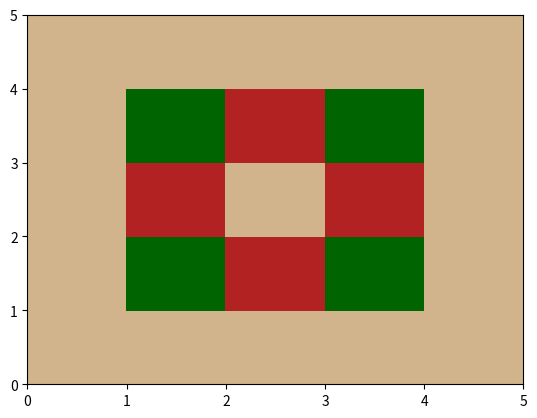

Generate this figure with matplotlib:
#Keeping track of what needs to happen in the lab
'''
What is actually happening?
    step 1: need to create a 3x3 forest with a
    buffer around the outside
    step 2: need to set the center of forest to be burning
    step 3: need to roll a dice to see where the fire will
    spread over a series of specific time steps, but it will
    not spread diagonally
    step 4: check how the model runs through visualizing
'''

#Section 1: Libraries

#The start of the script with a description of the purpose and
# a main place where libraries can be imported.

#!/usr/bin/env python3

'''
This file contains tools and scripts for completing Lab 1 for CLaSP410.
To reproduce the plots shown in the lab report, follow the steps below!

All instances of '# %%' are merely to divide the code into cells for each part.
The goal was to create ease when debugging individual sections of the cocde.
'''
import numpy as np
import matplotlib.pyplot as plt 
import matplotlib.gridspec as grid
import scipy as sp
from matplotlib.colors import ListedColormap #creating a custom color map

#Section 2: Defining Variables

#Define constants for the different states of the forest
burnt_bare = 1 #depicted as a tan color in the figures to show bare ground
alive_forest = 2 #depicted as a green color in the figures to show trees
on_fire = 3 #depicted as a red color in the figures to show flames

p_spread = 1.0 # Chance to spread to adjacent cells.
p_bare = 0.0 # Chance of cell to start as a bare patch.
p_ignite = 0.0 # Chance of cell to start on fire.

#Implement time as a varaible for the model
time_step = 1

#Section 3: Original Forest

#Create a 3x3 forest 

nx, ny = 5, 5 # Number of cells in X and Y direction, including buffer.

#creating the main forest array that the rest of the model will build from
ori_forest = np.zeros([ny, nx]) + 2

#setting the outside grid to be 1, so the fire will not spread into the ghost cells
for a in range(nx):
    ori_forest[0, a] = 1

for b in range(nx):
    ori_forest[b, 0] = 1

for c in range(ny):
    ori_forest[4, c] = 1

for d in range(ny):
    ori_forest[d, 4] = 1

print(ori_forest)

#Section 4: Begin the Burning

#Randomly generate forest with bare and forested cells
for i in range(1,nx-1): #Set range to avoid ghost nodes
    for j in range(1,ny-1):
        # Roll our "dice" to see if we get a bare spot:
        if np.random.rand() < p_bare:
            ori_forest[j, i] = burnt_bare # 1 is a bare spot randomly generated
        elif np.random.rand() < p_ignite:
            ori_forest[j,i] = on_fire

#Create a copy of the original forest to begin burning

ori_forest[2,2] = on_fire

burn_forest = np.copy(ori_forest)

print(burn_forest)

#Section 5: Spread the fire

'''
Create loop to begin rolling the dice to see where the randomly generated forest
will catch on fire and begin burning
'''

for k in range(0, time_step):
    for i in range(1,nx-1): #Set range to avoid ghost nodes
        for j in range(1,ny-1):
            print(f"Current Position: {j, i}")
            # Roll the dice to see if the fire will spread
            if ori_forest[j,i] == on_fire:
                if np.random.rand() < p_spread:
                    if ori_forest[j,i+1] == alive_forest:
                        burn_forest[j,i+1] = on_fire
                        print("Spreading!!")
                if np.random.rand() < p_spread:
                    if ori_forest[j+1,i] == alive_forest:
                        burn_forest[j+1, i] = on_fire
                        print("Spreading!!")
                if np.random.rand() < p_spread:
                    if ori_forest[j,i-1] == alive_forest:
                        burn_forest[j,i-1] = on_fire
                        print("Spreading!!")
                if np.random.rand() < p_spread:
                    if ori_forest[j-1,i] == alive_forest:
                        burn_forest[j-1,i] = on_fire
                        print("Spreading!!")

                burn_forest[j,i] = 1
                        
    ori_forest = np.copy(burn_forest)
   
    print(ori_forest)


#Section 6: Start visualizing the model

# Generate our custom segmented color map for this project.
# We can specify colors by names and then
# create a colormap that only uses those names. We have 3 fundamental
# states, so we want only 3 colors.
# Color info:
#https://matplotlib.org/stable/gallery/color/named_colors.html
forest_cmap = ListedColormap(['tan', 'darkgreen', 'firebrick'])

# Create figure and set of axes:
fig, ax = plt.subplots(1,1)

# Given our "forest" object, a 2D array that contains
# numbers 1, 2, or 3,
# Plot this using the "pcolor" method. Be sure to use our color map and
# set both *vmin* and *vmax*:
ax.pcolor(ori_forest, cmap=forest_cmap, vmin=1, vmax=3)


plt.show()
